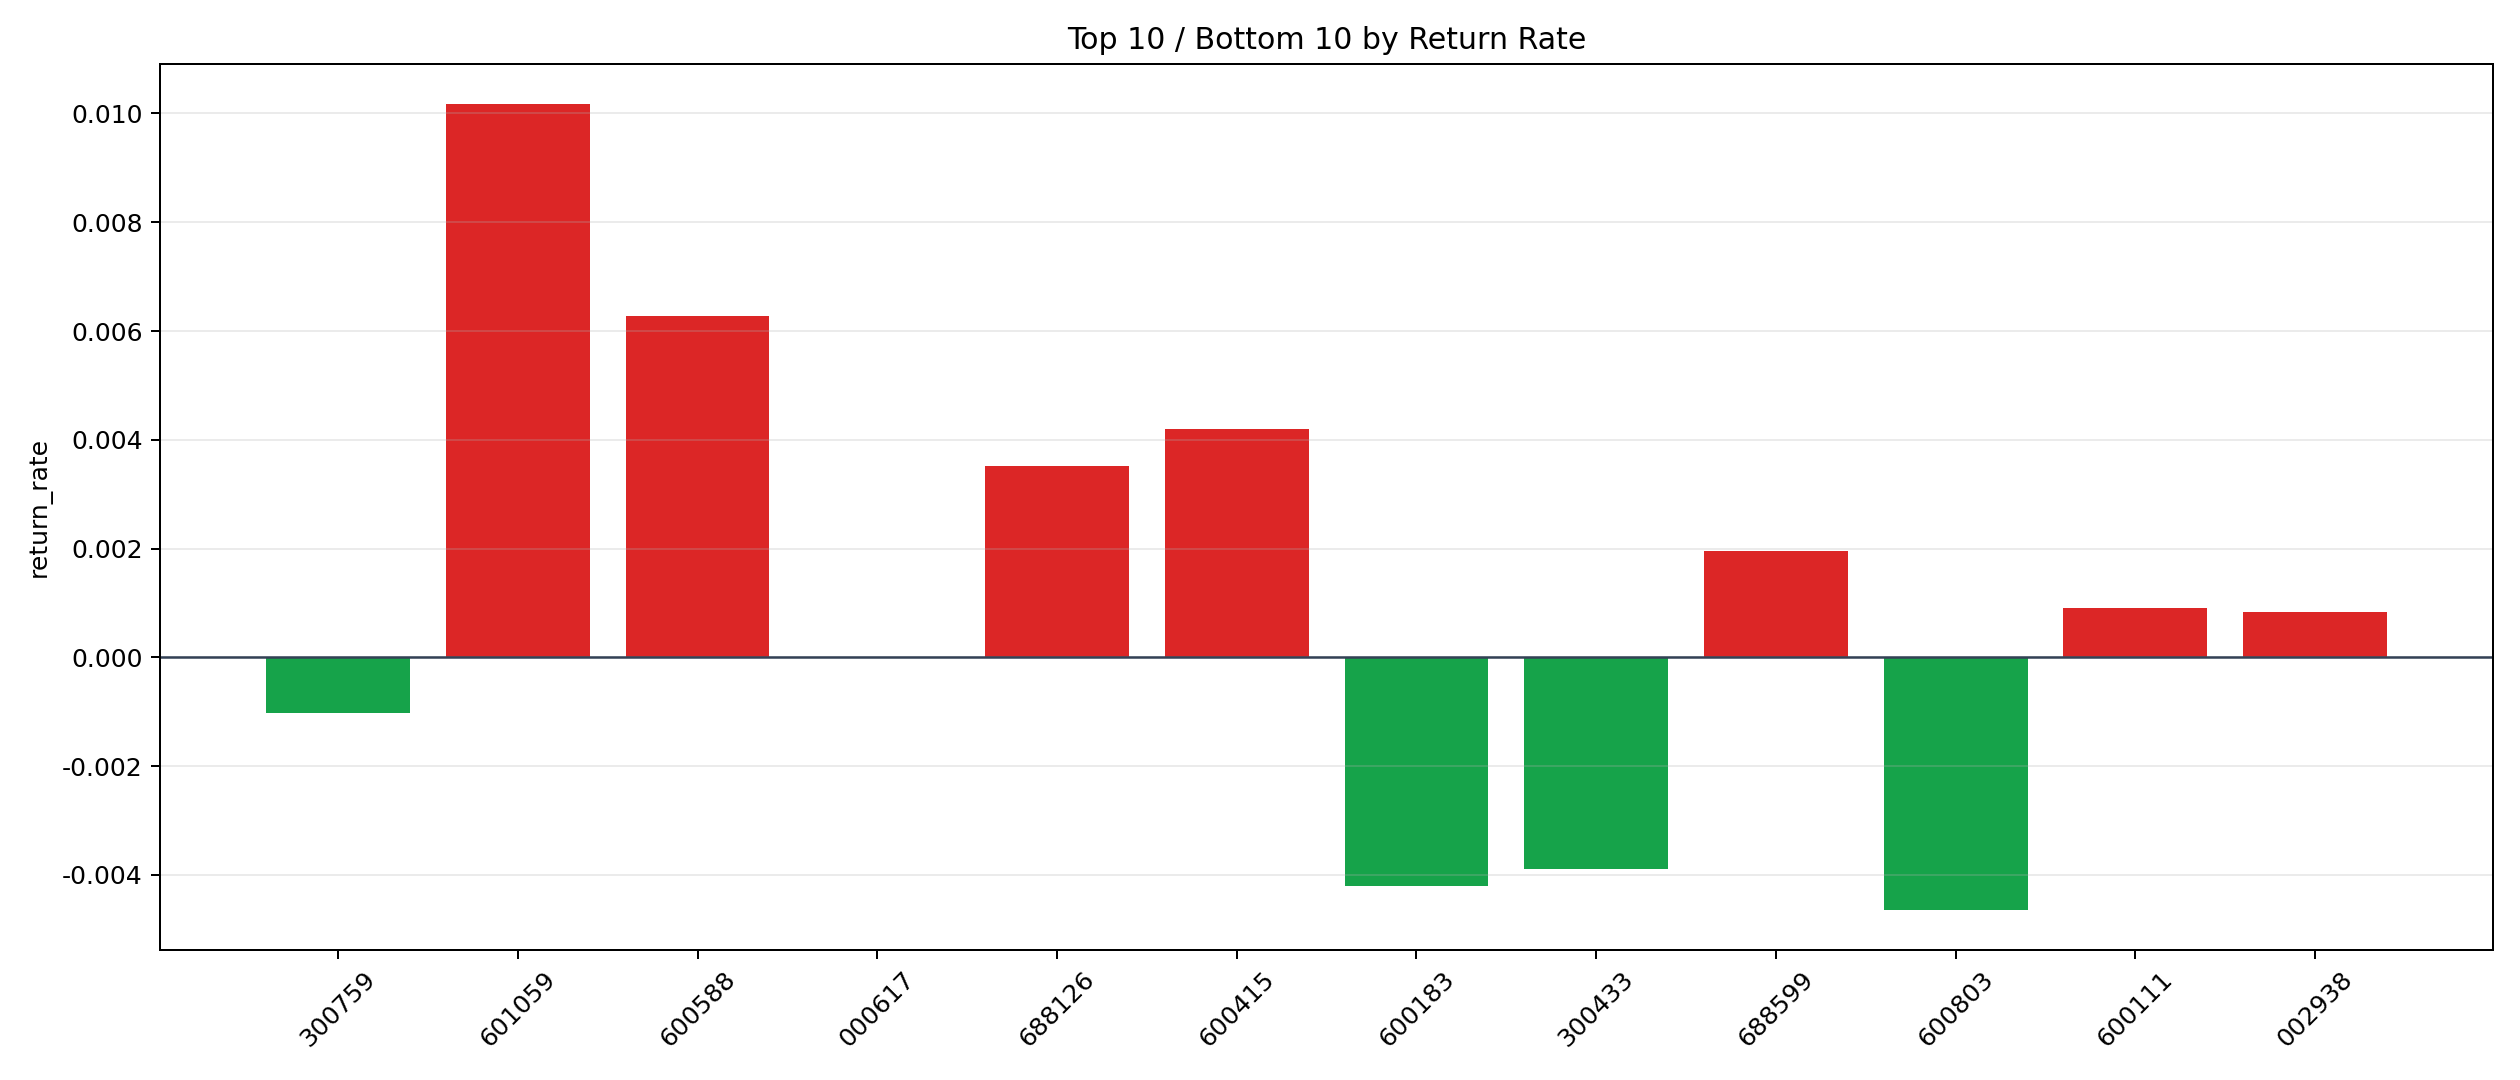

The table this chart was drawn from, first rows:
symbol, n_trades, total_pnl, total_entry_notional, return_rate
601059, 4, 729.2, 71652, 0.01018
600588, 6, 620.5, 98798, 0.006281
600415, 30, 2254, 536248, 0.004204
688126, 19, 1054, 300065, 0.003513
688599, 5, 151.9, 77677, 0.001955
600111, 106, 1670, 1839404, 0.0009078
002938, 5, 81.49, 96916, 0.0008408
000617, 61, 11.07, 1096112, 0.0000101
300759, 22, -350.9, 344562, -0.001018
300433, 62, -4151, 1064731, -0.003899
600183, 13, -999.2, 238035, -0.004198
600803, 10, -869.8, 187491, -0.004639
